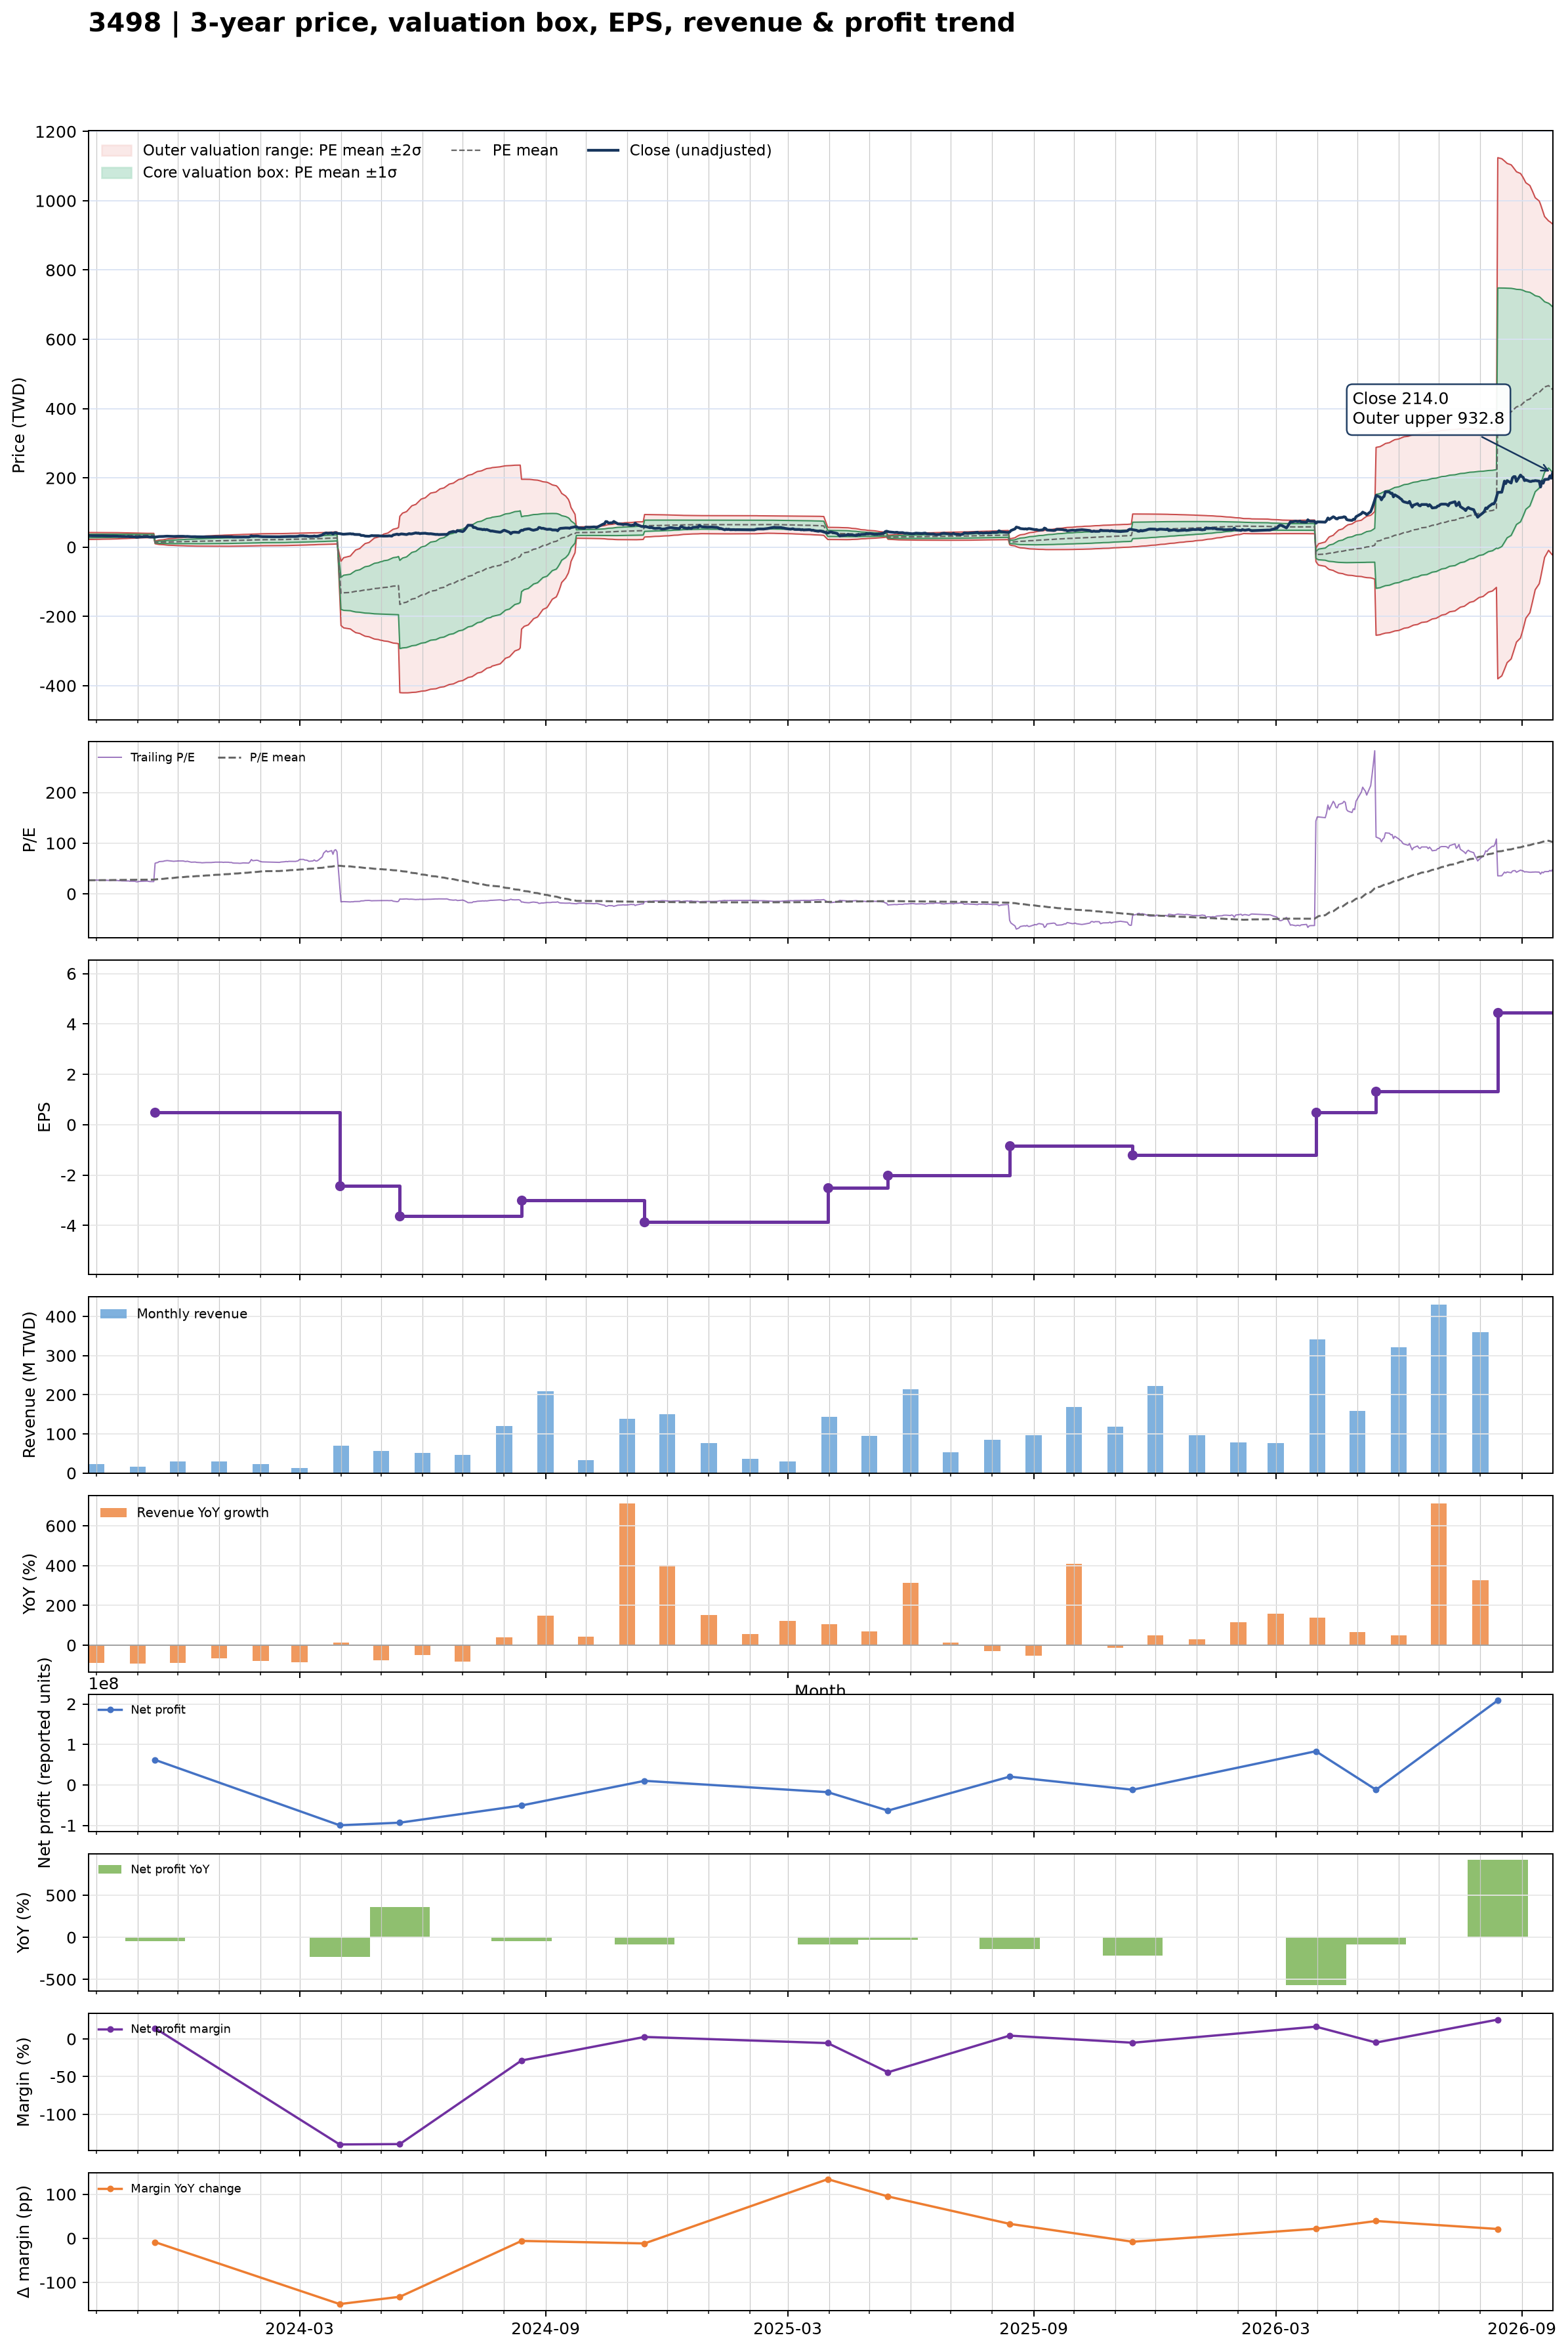

Values plotted in this chart, from the file beside it:
date, close, available_date, period_end, ttm_eps, pe, pe_mean, pe_std, price_m2, price_m1, price_mean, price_p1, price_p2, forward_eps, forward_pe, forward_pe_mean, forward_pe_std, forward_price_m2, forward_price_m1, forward_price_mean, forward_price_p1, forward_price_p2
2023-09-25, 33.2, 2023-08-14, 2023-06-30, 1.2, 27.67, 26.68, 4.21, 21.92, 26.97, 32.02, 37.07, 42.12, , , , , , , , , 
2023-09-26, 33, 2023-08-14, 2023-06-30, 1.2, 27.5, 26.74, 4.178, 22.06, 27.07, 32.08, 37.1, 42.11, , , , , , , , , 
2023-09-27, 32.75, 2023-08-14, 2023-06-30, 1.2, 27.29, 26.78, 4.15, 22.18, 27.16, 32.14, 37.12, 42.1, , , , , , , , , 
2023-09-28, 32.75, 2023-08-14, 2023-06-30, 1.2, 27.29, 26.84, 4.118, 22.32, 27.26, 32.2, 37.14, 42.09, , , , , , , , , 
2023-10-02, 32.5, 2023-08-14, 2023-06-30, 1.2, 27.08, 26.89, 4.084, 22.46, 27.36, 32.26, 37.16, 42.06, , , , , , , , , 
2023-10-03, 32.25, 2023-08-14, 2023-06-30, 1.2, 26.88, 26.93, 4.053, 22.59, 27.45, 32.32, 37.18, 42.04, , , , , , , , , 
2023-10-04, 32.5, 2023-08-14, 2023-06-30, 1.2, 27.08, 26.98, 4.023, 22.72, 27.54, 32.37, 37.2, 42.03, , , , , , , , , 
2023-10-05, 32.75, 2023-08-14, 2023-06-30, 1.2, 27.29, 27.03, 3.988, 22.86, 27.65, 32.43, 37.22, 42, , , , , , , , , 
2023-10-06, 32.6, 2023-08-14, 2023-06-30, 1.2, 27.17, 27.08, 3.95, 23.02, 27.75, 32.49, 37.23, 41.97, , , , , , , , , 
2023-10-11, 31.65, 2023-08-14, 2023-06-30, 1.2, 26.38, 27.12, 3.91, 23.16, 27.86, 32.55, 37.24, 41.93, , , , , , , , , 
2023-10-12, 31.85, 2023-08-14, 2023-06-30, 1.2, 26.54, 27.17, 3.871, 23.31, 27.96, 32.6, 37.25, 41.89, , , , , , , , , 
2023-10-13, 32.1, 2023-08-14, 2023-06-30, 1.2, 26.75, 27.22, 3.829, 23.47, 28.07, 32.66, 37.25, 41.85, , , , , , , , , 
2023-10-16, 31.6, 2023-08-14, 2023-06-30, 1.2, 26.33, 27.26, 3.783, 23.64, 28.18, 32.72, 37.26, 41.79, , , , , , , , , 
2023-10-17, 31.6, 2023-08-14, 2023-06-30, 1.2, 26.33, 27.32, 3.727, 23.83, 28.31, 32.78, 37.25, 41.72, , , , , , , , , 
2023-10-18, 31.05, 2023-08-14, 2023-06-30, 1.2, 25.88, 27.37, 3.663, 24.05, 28.44, 32.84, 37.24, 41.63, , , , , , , , , 
2023-10-19, 31.2, 2023-08-14, 2023-06-30, 1.2, 26, 27.42, 3.586, 24.3, 28.61, 32.91, 37.21, 41.51, , , , , , , , , 
2023-10-20, 30.7, 2023-08-14, 2023-06-30, 1.2, 25.58, 27.48, 3.512, 24.54, 28.76, 32.97, 37.19, 41.4, , , , , , , , , 
2023-10-23, 30.5, 2023-08-14, 2023-06-30, 1.2, 25.42, 27.53, 3.436, 24.78, 28.91, 33.03, 37.16, 41.28, , , , , , , , , 
2023-10-24, 30.45, 2023-08-14, 2023-06-30, 1.2, 25.38, 27.57, 3.366, 25.01, 29.05, 33.09, 37.13, 41.17, , , , , , , , , 
2023-10-25, 30.6, 2023-08-14, 2023-06-30, 1.2, 25.5, 27.62, 3.297, 25.23, 29.19, 33.14, 37.1, 41.06, , , , , , , , , 
2023-10-26, 29.85, 2023-08-14, 2023-06-30, 1.2, 24.88, 27.66, 3.231, 25.44, 29.32, 33.19, 37.07, 40.95, , , , , , , , , 
2023-10-27, 29.9, 2023-08-14, 2023-06-30, 1.2, 24.92, 27.7, 3.161, 25.66, 29.45, 33.24, 37.04, 40.83, , , , , , , , , 
2023-10-30, 29.7, 2023-08-14, 2023-06-30, 1.2, 24.75, 27.74, 3.09, 25.88, 29.59, 33.29, 37, 40.71, , , , , , , , , 
2023-10-31, 28.5, 2023-08-14, 2023-06-30, 1.2, 23.75, 27.78, 3.023, 26.08, 29.71, 33.33, 36.96, 40.59, , , , , , , , , 
2023-11-01, 28.6, 2023-08-14, 2023-06-30, 1.2, 23.83, 27.82, 2.944, 26.31, 29.85, 33.38, 36.91, 40.44, , , , , , , , , 
2023-11-02, 29.4, 2023-08-14, 2023-06-30, 1.2, 24.5, 27.85, 2.868, 26.54, 29.98, 33.42, 36.87, 40.31, , , , , , , , , 
2023-11-03, 29.5, 2023-08-14, 2023-06-30, 1.2, 24.58, 27.9, 2.767, 26.84, 30.16, 33.48, 36.8, 40.12, , , , , , , , , 
2023-11-06, 29.8, 2023-08-14, 2023-06-30, 1.2, 24.83, 27.95, 2.654, 27.17, 30.36, 33.54, 36.73, 39.91, , , , , , , , , 
2023-11-07, 30, 2023-08-14, 2023-06-30, 1.2, 25, 27.97, 2.631, 27.24, 30.4, 33.56, 36.72, 39.87, , , , , , , , , 
2023-11-08, 30.2, 2023-08-14, 2023-06-30, 1.2, 25.17, 27.98, 2.613, 27.3, 30.44, 33.57, 36.71, 39.85, , , , , , , , , 
2023-11-09, 29.6, 2023-08-14, 2023-06-30, 1.2, 24.67, 27.99, 2.601, 27.34, 30.46, 33.58, 36.71, 39.83, , , , , , , , , 
2023-11-10, 29.1, 2023-08-14, 2023-06-30, 1.2, 24.25, 27.99, 2.594, 27.36, 30.48, 33.59, 36.7, 39.82, , , , , , , , , 
2023-11-13, 29, 2023-08-14, 2023-06-30, 1.2, 24.17, 28, 2.587, 27.39, 30.49, 33.6, 36.7, 39.8, , , , , , , , , 
2023-11-14, 28.95, 2023-11-14, 2023-09-30, 0.48, 60.31, 28.3, 3.901, 9.839, 11.71, 13.58, 15.46, 17.33, , , , , , , , , 
2023-11-15, 29.4, 2023-11-14, 2023-09-30, 0.48, 61.25, 28.6, 4.92, 9.002, 11.36, 13.73, 16.09, 18.45, , , , , , , , , 
2023-11-16, 29.65, 2023-11-14, 2023-09-30, 0.48, 61.77, 28.88, 5.776, 8.32, 11.09, 13.86, 16.64, 19.41, , , , , , , , , 
2023-11-17, 30.5, 2023-11-14, 2023-09-30, 0.48, 63.54, 29.19, 6.58, 7.697, 10.85, 14.01, 17.17, 20.33, , , , , , , , , 
2023-11-20, 30.75, 2023-11-14, 2023-09-30, 0.48, 64.06, 29.52, 7.299, 7.161, 10.67, 14.17, 17.67, 21.18, , , , , , , , , 
2023-11-21, 31.15, 2023-11-14, 2023-09-30, 0.48, 64.9, 29.85, 7.972, 6.673, 10.5, 14.33, 18.15, 21.98, , , , , , , , , 
2023-11-22, 31.35, 2023-11-14, 2023-09-30, 0.48, 65.31, 30.18, 8.593, 6.236, 10.36, 14.49, 18.61, 22.74, , , , , , , , , 
2023-11-23, 31.5, 2023-11-14, 2023-09-30, 0.48, 65.62, 30.51, 9.17, 5.843, 10.25, 14.65, 19.05, 23.45, , , , , , , , , 
2023-11-24, 31.35, 2023-11-14, 2023-09-30, 0.48, 65.31, 30.85, 9.692, 5.503, 10.15, 14.81, 19.46, 24.11, , , , , , , , , 
2023-11-27, 30.85, 2023-11-14, 2023-09-30, 0.48, 64.27, 31.17, 10.15, 5.22, 10.09, 14.96, 19.83, 24.7, , , , , , , , , 
2023-11-28, 30.8, 2023-11-14, 2023-09-30, 0.48, 64.17, 31.49, 10.57, 4.968, 10.04, 15.12, 20.19, 25.26, , , , , , , , , 
2023-11-29, 30.95, 2023-11-14, 2023-09-30, 0.48, 64.48, 31.82, 10.97, 4.741, 10.01, 15.28, 20.54, 25.81, , , , , , , , , 
2023-11-30, 31, 2023-11-14, 2023-09-30, 0.48, 64.58, 32.15, 11.36, 4.529, 9.98, 15.43, 20.88, 26.33, , , , , , , , , 
2023-12-01, 31.15, 2023-11-14, 2023-09-30, 0.48, 64.9, 32.46, 11.74, 4.311, 9.945, 15.58, 21.21, 26.85, , , , , , , , , 
2023-12-04, 31.15, 2023-11-14, 2023-09-30, 0.48, 64.9, 32.75, 12.1, 4.106, 9.914, 15.72, 21.53, 27.34, , , , , , , , , 
2023-12-05, 31.15, 2023-11-14, 2023-09-30, 0.48, 64.9, 33.03, 12.45, 3.902, 9.878, 15.85, 21.83, 27.81, , , , , , , , , 
2023-12-06, 30.8, 2023-11-14, 2023-09-30, 0.48, 64.17, 33.29, 12.77, 3.719, 9.849, 15.98, 22.11, 28.24, , , , , , , , , 
2023-12-07, 30.6, 2023-11-14, 2023-09-30, 0.48, 63.75, 33.54, 13.07, 3.553, 9.826, 16.1, 22.37, 28.65, , , , , , , , , 
2023-12-08, 30.9, 2023-11-14, 2023-09-30, 0.48, 64.38, 33.79, 13.37, 3.383, 9.8, 16.22, 22.63, 29.05, , , , , , , , , 
2023-12-11, 29.95, 2023-11-14, 2023-09-30, 0.48, 62.4, 34.01, 13.62, 3.25, 9.788, 16.33, 22.87, 29.4, , , , , , , , , 
2023-12-12, 30, 2023-11-14, 2023-09-30, 0.48, 62.5, 34.25, 13.87, 3.125, 9.781, 16.44, 23.09, 29.75, , , , , , , , , 
2023-12-13, 30, 2023-11-14, 2023-09-30, 0.48, 62.5, 34.47, 14.11, 3.007, 9.777, 16.55, 23.32, 30.09, , , , , , , , , 
2023-12-14, 30.1, 2023-11-14, 2023-09-30, 0.48, 62.71, 34.7, 14.34, 2.892, 9.775, 16.66, 23.54, 30.42, , , , , , , , , 
2023-12-15, 29.8, 2023-11-14, 2023-09-30, 0.48, 62.08, 34.95, 14.55, 2.802, 9.788, 16.77, 23.76, 30.75, , , , , , , , , 
2023-12-18, 29.6, 2023-11-14, 2023-09-30, 0.48, 61.67, 35.2, 14.75, 2.732, 9.813, 16.89, 23.98, 31.06, , , , , , , , , 
2023-12-19, 29.4, 2023-11-14, 2023-09-30, 0.48, 61.25, 35.45, 14.94, 2.673, 9.844, 17.01, 24.18, 31.36, , , , , , , , , 
2023-12-20, 29.45, 2023-11-14, 2023-09-30, 0.48, 61.35, 35.7, 15.12, 2.624, 9.88, 17.14, 24.39, 31.65, , , , , , , , , 
... 669 more rows
